Photos from the image-classification dataset "ITS" in the GitHub repository ncf-fcn/reside_dataset_mod. Its 2 classes are: clear, haze.

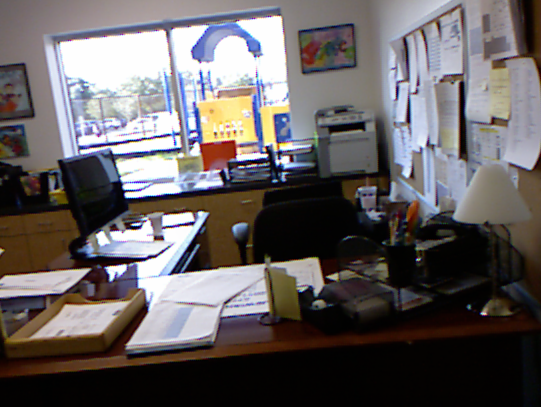
Label: clear

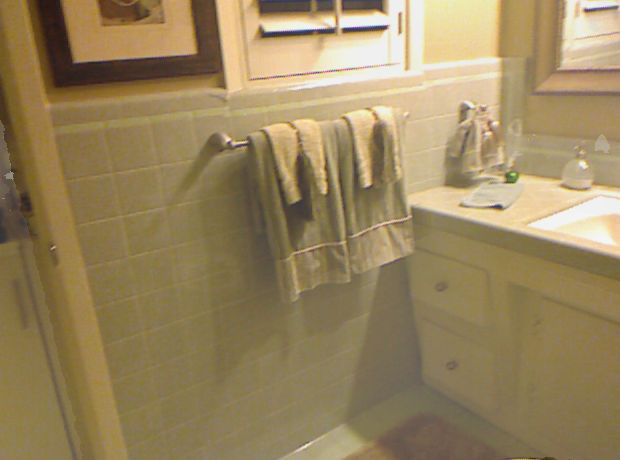
Label: haze

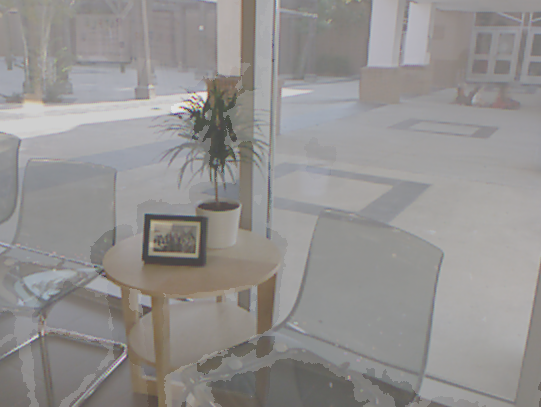
Label: haze

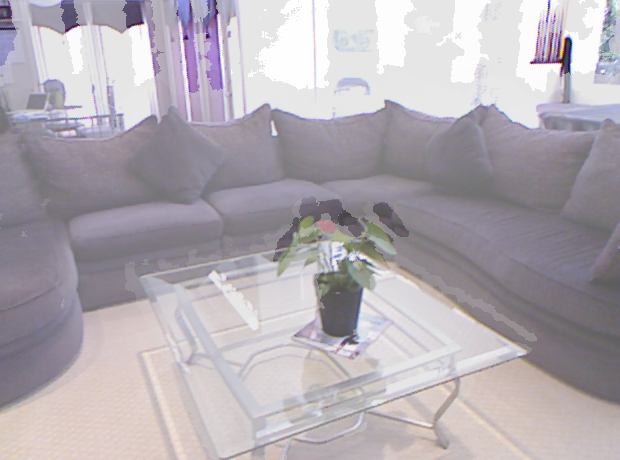
Label: haze

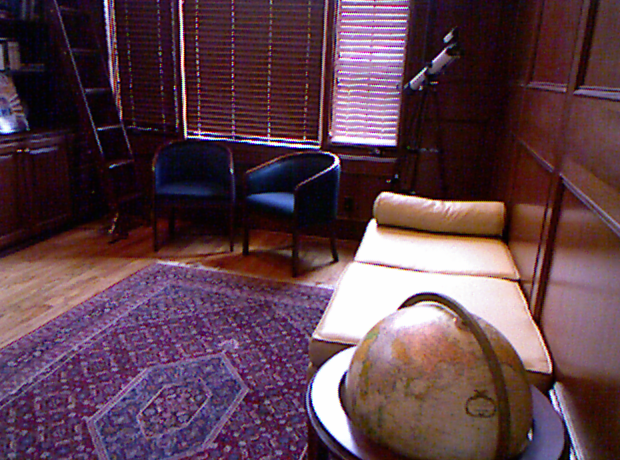
Label: clear

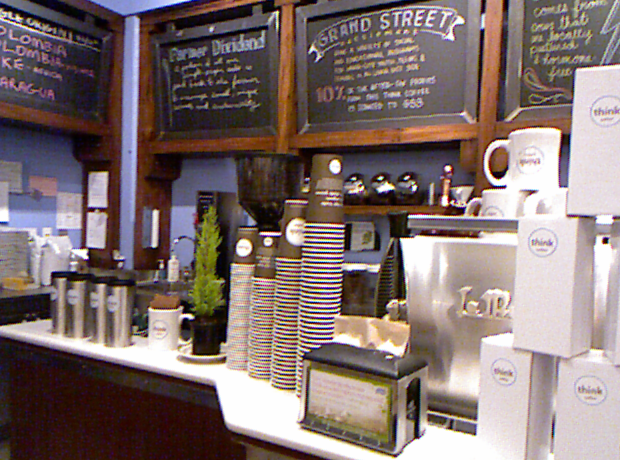
Label: clear
